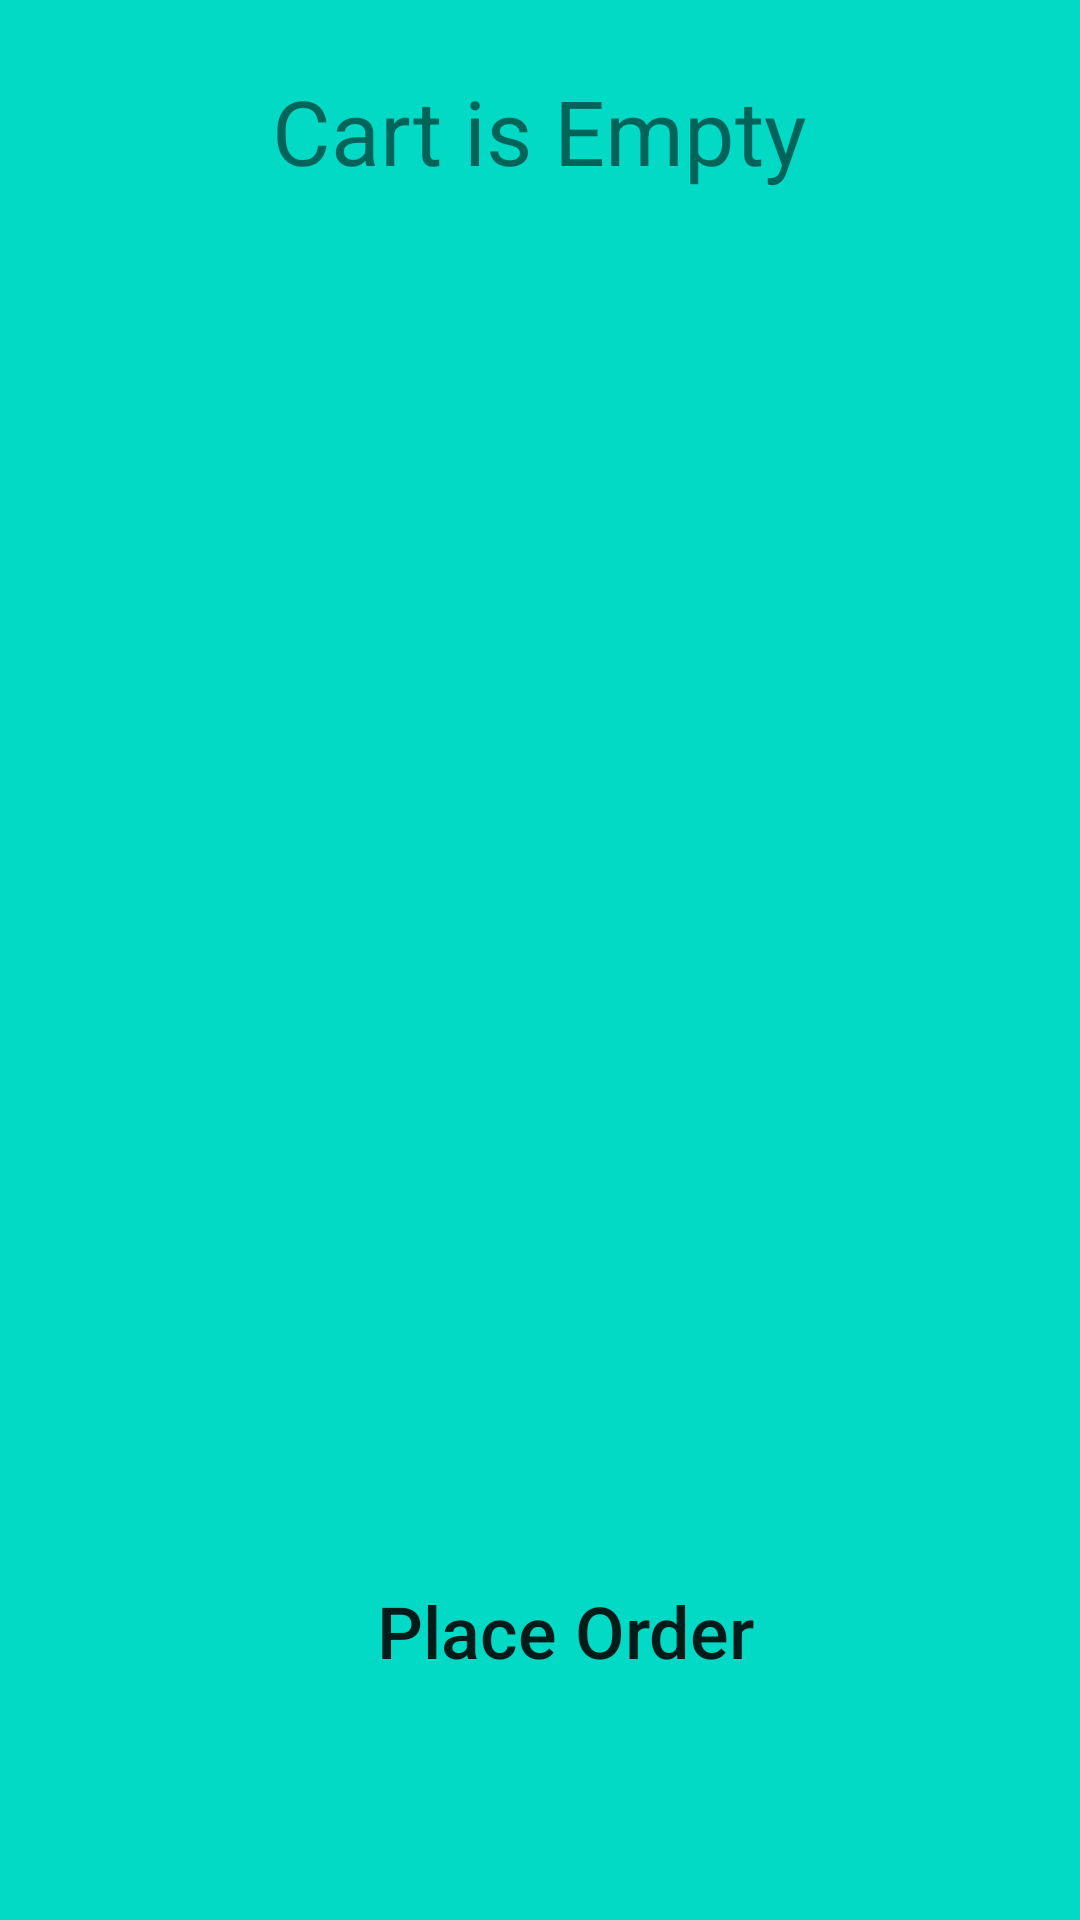

Android layout source for this screen:
<!-- AndroidManifest.xml: application theme Theme.ShoppingApp -->
<!-- res/layout/fragment_cart.xml -->
<?xml version="1.0" encoding="utf-8"?>
<androidx.constraintlayout.widget.ConstraintLayout
    xmlns:android="http://schemas.android.com/apk/res/android"
    xmlns:app="http://schemas.android.com/apk/res-auto"
    xmlns:tools="http://schemas.android.com/tools"
    android:layout_width="match_parent"
    android:layout_height="match_parent"
    android:background="@color/teal_200">


    <TextView
        android:id="@+id/textViewCartEmpty"
        android:layout_width="wrap_content"
        android:layout_height="wrap_content"
        android:text="Cart is Empty"
        android:textSize="30dp"
        app:layout_constraintBottom_toBottomOf="parent"
        app:layout_constraintEnd_toEndOf="parent"
        app:layout_constraintStart_toStartOf="parent"
        app:layout_constraintTop_toTopOf="parent"
        app:layout_constraintVertical_bias="0.039" />

    <Button
        android:id="@+id/buttonPlaceOrder"
        android:layout_width="183dp"
        android:layout_height="50dp"
        android:background="@drawable/radius"
        android:backgroundTint="#D27494"
        android:text="Place Order"
        android:textAllCaps="false"
        android:textSize="24dp"
        app:layout_constraintBottom_toBottomOf="parent"
        app:layout_constraintEnd_toEndOf="parent"
        app:layout_constraintHorizontal_bias="0.548"
        app:layout_constraintStart_toStartOf="parent"
        app:layout_constraintTop_toTopOf="parent"
        app:layout_constraintVertical_bias="0.879" />

    <TextView
        android:id="@+id/textViewCart"
        android:layout_width="358dp"
        android:layout_height="469dp"
        android:text=""
        android:textSize="24dp"
        app:layout_constraintBottom_toTopOf="@+id/buttonPlaceOrder"
        app:layout_constraintEnd_toEndOf="parent"
        app:layout_constraintHorizontal_bias="0.49"
        app:layout_constraintStart_toStartOf="parent"
        app:layout_constraintTop_toTopOf="parent"
        app:layout_constraintVertical_bias="0.207" />
</androidx.constraintlayout.widget.ConstraintLayout>
<!-- resources referenced by this layout -->
<resources>
  <style name="Theme.ShoppingApp" parent="Theme.MaterialComponents.DayNight.NoActionBar">
          
          <item name="colorPrimary">@color/purple_500</item>
          <item name="colorPrimaryVariant">@color/purple_700</item>
          <item name="colorOnPrimary">@color/white</item>
          
          <item name="colorSecondary">@color/teal_200</item>
          <item name="colorSecondaryVariant">@color/teal_700</item>
          <item name="colorOnSecondary">@color/black</item>
          
          <item name="android:statusBarColor">?attr/colorPrimaryVariant</item>
          
      </style>
  <!-- not gathered from this repository: default colours our renderer supplied (Android Studio template values) -->
  <color name="purple_500">#FF6200EE</color>
  <color name="purple_700">#FF3700B3</color>
  <color name="teal_200">#FF03DAC5</color>
  <color name="teal_700">#FF018786</color>
  <color name="black">#FF000000</color>
  <color name="white">#FFFFFFFF</color>
</resources>
